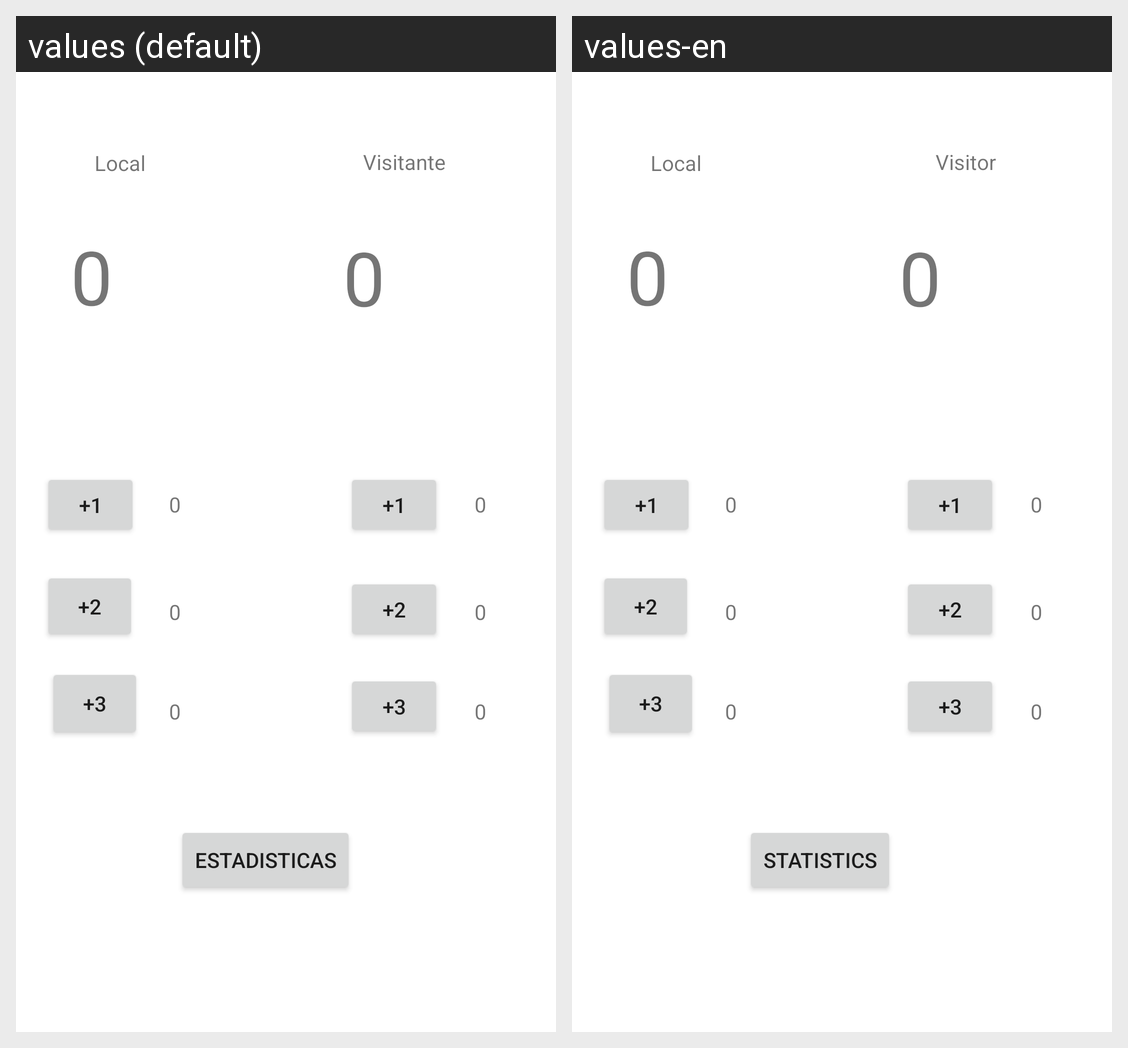

The Android screen above is rendered under two locales of the same app. Produce the string resources it draws, with the default and per-locale values.
Android screen res/layout/activity_main.xml rendered under 2 locales, left to right: values (default), values-en. Device: Nexus 5 (rendered at 1080×1920; each locale shown at half size, 540×960, under a caption strip naming it); theme Theme.Tanteo.
Strings drawn on this screen, with the default value and each locale's value (text and hints the layout hard-codes, and strings that could not be matched under every locale, appear in the picture but are not listed):

eqtiqueta_local
  values: Local
  values-en: Local

etiqueta_visitante
  values: Visitante
  values-en: Visitor

etiqueta_estadistica
  values: Estadisticas
  values-en: Statistics
